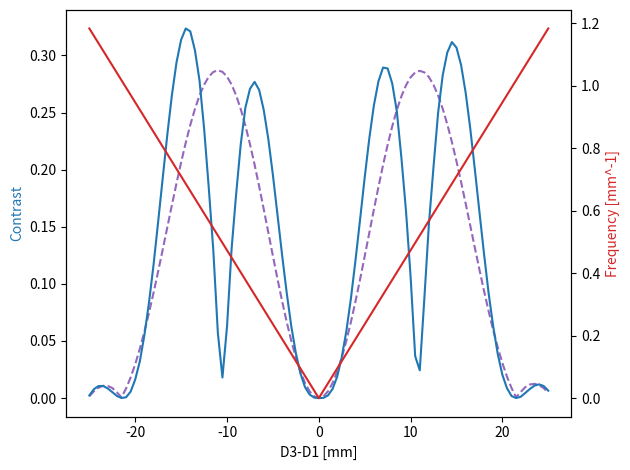

Source code (Python):
# 3PGMI - theoretical frequency and contrast of moire fringes
# Using expression from Miao2016
# Using parameters from Sarenac2018

import numpy as np
import matplotlib.pyplot as plt

# PARAMETERS

wvl = 0.5e-9
sw = 500e-6

P = 2.4e-6
f1 = f2 = f3 = 1/P

L = 8.8     # Slit to detector
Ls2 = 4.75  # Slit 2nd grating
D1 = 4.6e-2

# D2 - D1
dvals = np.linspace(-25e-3, 25e-3, 101)


# AUXILIARY FUNCTIONS

'''
    Fourier series coeffs for binary phase grating
    (exponential series)
    
    Parameters:
        - n (int): order of coeff
        - phi (double): phase shift
        - f (double): duty cycle. By default 0.5.
'''
def phaseGrCoeffs(n, phi, f=0.5):
    if n == 0:
        return 1 - f + f*np.exp(-1j*phi)
    else:
        return (np.exp(-1j*phi)-1)/(n*np.pi)*np.sin(n*np.pi*f)


# CALCULATION

freq = []
cont = []

for D in dvals:

    if D == 0:
        freq.append(0)
        cont.append(0)
        continue
    
    L1 = Ls2 - D1
    D3 = D1 + D
    L3 = L - D3 - Ls2
    
    # fd = 1/Pd
    fd = abs(((f3-f2)*(L-L3)+(f1-f2)*L1-f2*(D1-D3))/L)
    freq.append(fd)
    
    delta1 = wvl*f1/L*(f1*L1*(D1+D3+L3) - 2*f2*L1*(D3+L3) + f3*L1*L3)
    delta2 = wvl*f2/L*(f1*L1*(D3+L3) - 2*f2*(L1+D1)*(D3+L3) + f3*(L1+D1)*L3)
    delta3 = wvl*f3/L*(f1*L1*L3 - 2*f2*(L1+D1)*L3 + f3*(L1+D1+D3)*L3)
    
    # Ambiguity functions X1 and X3
    # Only orders m=-1 and m=0 are different than 0
    X1 = 0
    X3 = 0
    for m in range(-1,1):
        Am = phaseGrCoeffs(m, np.pi/2)
        Am1 = phaseGrCoeffs(m+1, np.pi/2)
        X1 += Am1*np.conj(Am)*np.exp(-1j*2*np.pi*(m+1/2)*delta1)
        X3 += Am1*np.conj(Am)*np.exp(-1j*2*np.pi*(m+1/2)*delta3)
        
        
    approx = True
    if approx:
        # X2 - approx
        B1 = phaseGrCoeffs(1, np.pi)
        Bm1 = phaseGrCoeffs(-1, np.pi)
        X2 = B1*np.conj(Bm1)
    else:
        # "Ambiguity function" X2
        # Only odd orders are different than 0
        X2 = 0
        for n in range(-13, 19, 2):
            Bn = phaseGrCoeffs(n, np.pi)
            Bn2 = phaseGrCoeffs(n-2, np.pi)
            X2 += Bn2*np.conj(Bn)*np.exp(-1j*2*np.pi*(n-1)*delta2)
    
    c = X1*X2*X3
            
    # Source period
    Ps = P*L/D
    c *= Ps/(sw*np.pi)*np.sin(sw*np.pi/Ps)
    
    cont.append(2*np.abs(c))
    
freq = np.asarray(freq)
cont = np.asarray(cont)

# CALCULATION 2

cont2 = []

for D in dvals:

    if D == 0:
        cont2.append(0)
        continue
    
    L1 = Ls2 - D1
    D3 = D1 + D
    L3 = L - D3 - Ls2
    
    delta1 = wvl*f1/L*(f1*L1*(D1+D3+L3) - 2*f2*L1*(D3+L3) + f3*L1*L3)
    delta2 = wvl*f2/L*(f1*L1*(D3+L3) - 2*f2*(L1+D1)*(D3+L3) + f3*(L1+D1)*L3)
    delta3 = wvl*f3/L*(f1*L1*L3 - 2*f2*(L1+D1)*L3 + f3*(L1+D1+D3)*L3)
    
    # Ambiguity functions X1 and X3
    # Only orders m=-1 and m=0 are different than 0
    X1 = 0
    X3 = 0
    for m in range(-1,1):
        Am = phaseGrCoeffs(m, np.pi/2)
        Am1 = phaseGrCoeffs(m+1, np.pi/2)
        X1 += Am1*np.conj(Am)*np.exp(-1j*2*np.pi*(m+1/2)*delta1)
        X3 += Am1*np.conj(Am)*np.exp(-1j*2*np.pi*(m+1/2)*delta3)
        
        
    approx = False
    if approx:
        # X2 - approx
        B1 = phaseGrCoeffs(1, np.pi)
        Bm1 = phaseGrCoeffs(-1, np.pi)
        X2 = B1*np.conj(Bm1)
    else:
        # "Ambiguity function" X2
        # Only odd orders are different than 0
        X2 = 0
        for n in range(-13, 19, 2):
            Bn = phaseGrCoeffs(n, np.pi)
            Bn2 = phaseGrCoeffs(n-2, np.pi)
            X2 += Bn2*np.conj(Bn)*np.exp(-1j*2*np.pi*(n-1)*delta2)
    
    c = X1*X2*X3
            
    # Source period
    Ps = P*L/D
    c *= Ps/(sw*np.pi)*np.sin(sw*np.pi/Ps)
    
    cont2.append(2*np.abs(c))
    
cont2 = np.asarray(cont2)

# PLOT

fig, ax1 = plt.subplots()

color = 'tab:blue'
ax1.set_xlabel('D3-D1 [mm]')
ax1.set_ylabel('Contrast', color=color)
ax1.plot(dvals*1e3, cont, '--', color='tab:purple')
ax1.plot(dvals*1e3, cont2, color=color)

ax2 = ax1.twinx()

color = 'tab:red'
ax2.set_ylabel('Frequency [mm^-1]', color=color)
ax2.plot(dvals*1e3, freq*1e-3, color=color)

fig.tight_layout()
plt.show()
